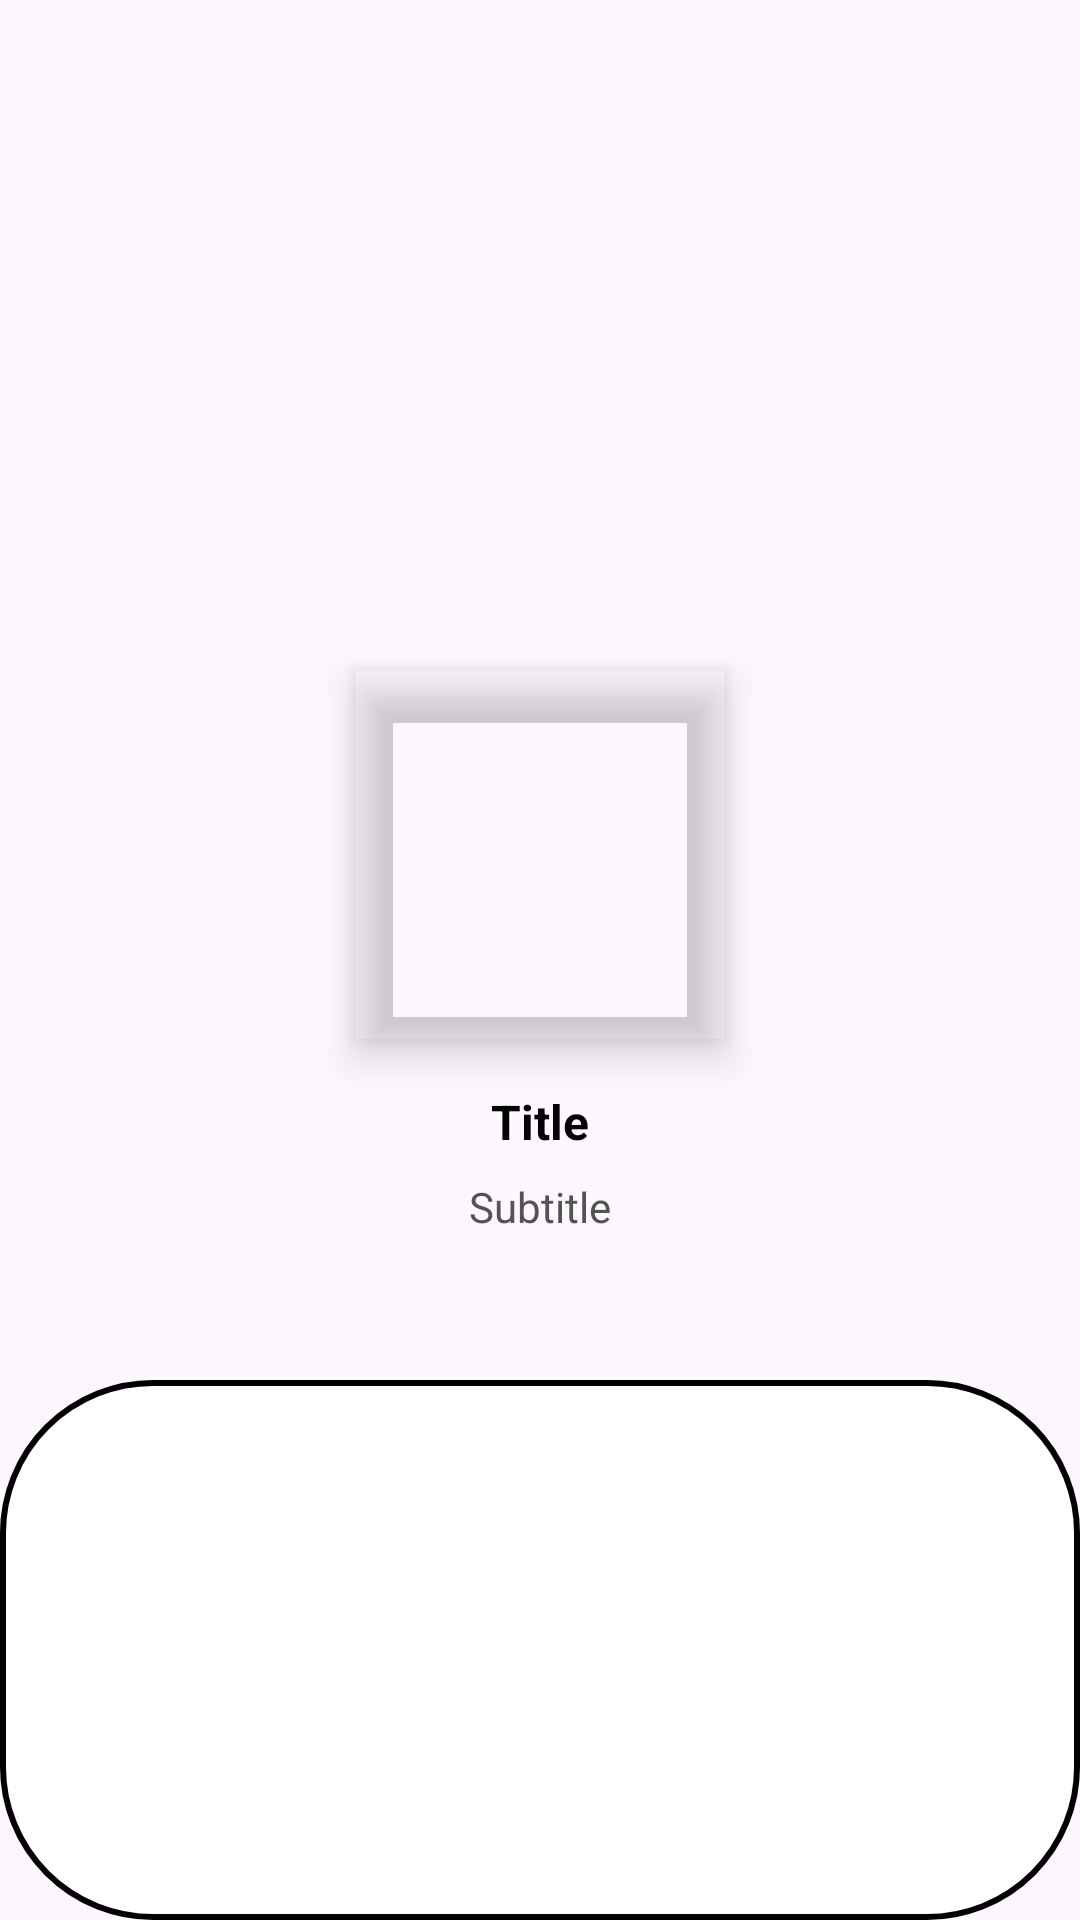

This screen was rendered from an Android layout file. Write that file and the resources it references.
<!-- AndroidManifest.xml: application theme Theme.NasiBakarJoss18Application -->
<!-- res/layout/viewholder_itemcard.xml -->
<?xml version="1.0" encoding="utf-8"?>
<androidx.constraintlayout.widget.ConstraintLayout xmlns:android="http://schemas.android.com/apk/res/android"
    xmlns:app="http://schemas.android.com/apk/res-auto"
    xmlns:tools="http://schemas.android.com/tools"
    android:id="@+id/popularCard"
    android:layout_width="match_parent"
    android:layout_height="wrap_content"
    android:layout_margin="8dp">

    <View
        android:id="@+id/view"
        android:layout_width="wrap_content"
        android:layout_height="180dp"
        android:background="@drawable/full_corners_full_stroke_bg"
        app:layout_constraintBottom_toBottomOf="parent"
        app:layout_constraintEnd_toEndOf="parent"
        app:layout_constraintStart_toStartOf="parent" />

    <com.google.android.material.imageview.ShapeableImageView
        android:id="@+id/pic"
        android:layout_width="140dp"
        android:layout_height="140dp"
        android:layout_marginBottom="70dp"
        android:elevation="8dp"
        android:padding="8dp"
        android:scaleType="centerCrop"
        app:layout_constraintBottom_toBottomOf="@id/view"
        app:layout_constraintEnd_toEndOf="parent"
        app:layout_constraintStart_toStartOf="parent"
        app:layout_constraintTop_toTopOf="parent"
        app:shapeAppearanceOverlay="@style/RoundedImage"
        tools:srcCompat="@tools:sample/backgrounds/scenic" />

    <TextView
        android:id="@+id/titleTxt"
        android:layout_width="wrap_content"
        android:layout_height="wrap_content"
        android:layout_marginTop="8dp"
        android:text="Title"
        android:textColor="@color/black"
        android:textSize="16sp"
        android:textStyle="bold"
        app:layout_constraintEnd_toEndOf="@+id/pic"
        app:layout_constraintStart_toStartOf="@+id/pic"
        app:layout_constraintTop_toBottomOf="@+id/pic" />

    <TextView
        android:id="@+id/subtitleTxt"
        android:layout_width="match_parent"
        android:layout_height="wrap_content"
        android:layout_marginStart="8dp"
        android:layout_marginEnd="8dp"
        android:padding="8dp"
        android:text="Subtitle"
        android:textAlignment="center"
        android:textColor="@color/black_medium"
        app:layout_constraintEnd_toEndOf="parent"
        app:layout_constraintStart_toStartOf="parent"
        app:layout_constraintTop_toBottomOf="@+id/titleTxt" />
</androidx.constraintlayout.widget.ConstraintLayout>
<!-- resources referenced by this layout -->
<resources>
  <color name="black">#FF000000</color>
  <color name="black_medium">#525452</color>
  <!-- drawable full_corners_full_stroke_bg (drawable) -->
  <?xml version="1.0" encoding="utf-8"?>
  <selector xmlns:android="http://schemas.android.com/apk/res/android">
  <item>
      <shape android:shape="rectangle">
          <solid android:color="@color/white"/>
          <stroke android:width="2dp" android:color="@color/black" />
          <corners android:radius="50dp"/>
      </shape>
  </item>
  </selector>
  <style name="Theme.NasiBakarJoss18Application" parent="Base.Theme.NasiBakarJoss18Application" />
  <color name="white">#FFFFFFFF</color>
  <style name="Base.Theme.NasiBakarJoss18Application" parent="Theme.Material3.DayNight.NoActionBar">
          
          
      </style>
</resources>
